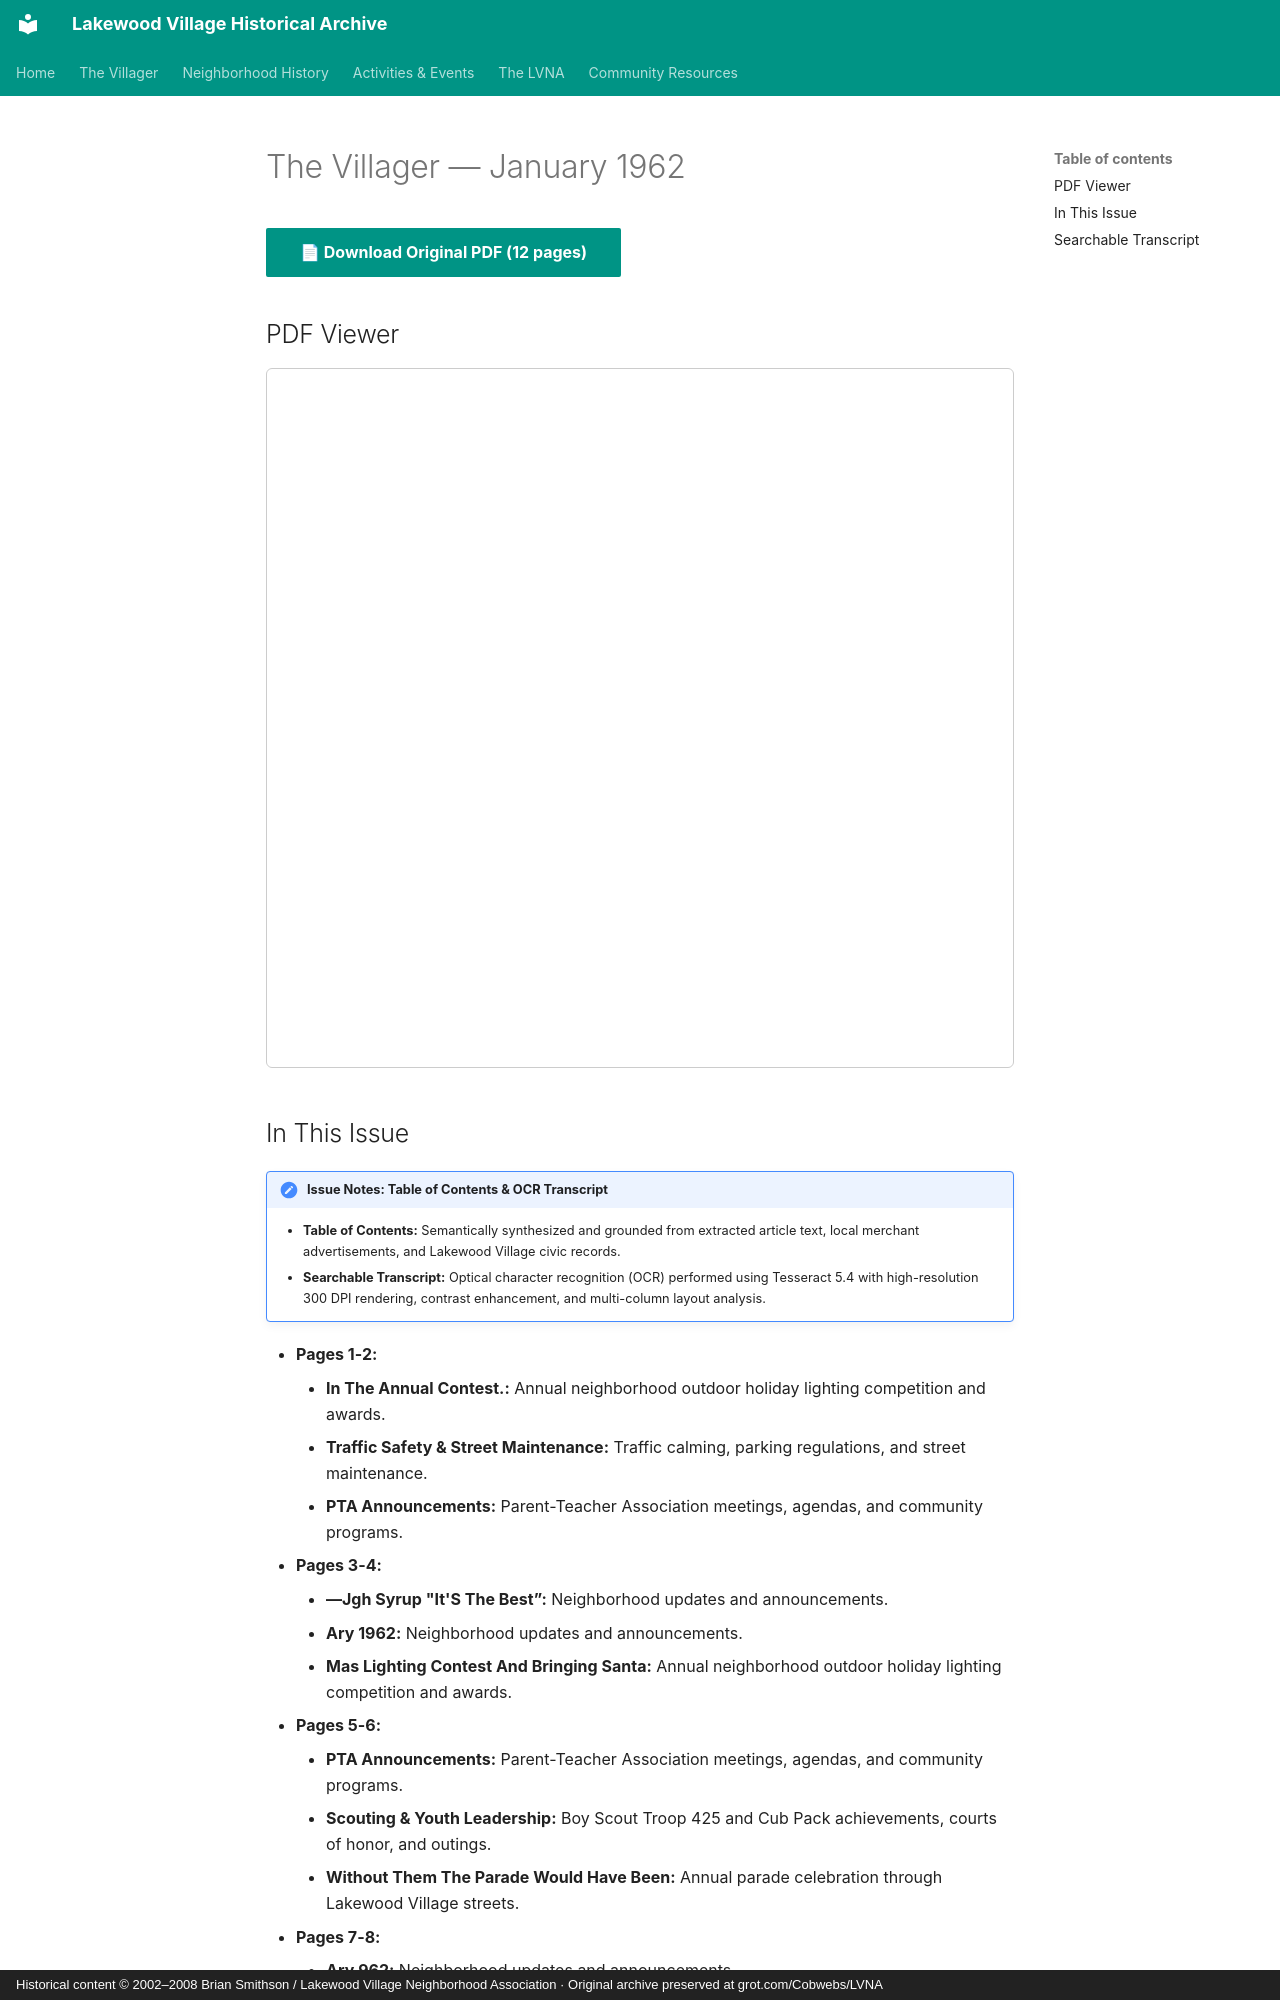

repository: patpat9/lvna_archive · page: Villager/Issues/1962-01/index.html · generator: mkdocs · copyright: Historical content © 2002–2008 Brian Smithson / Lakewood Village Neighborhood Association · Original archive preserved at grot.com/Cobwebs/LVNA

# The Villager — January 1962

[📄 **Download Original PDF** (12 pages)](../Villager_Back_Issues/More_LVRA_Villager/1962-01.pdf){ .md-button .md-button--primary }

## PDF Viewer

<iframe src="../../../Villager/Villager_Back_Issues/More_LVRA_Villager/1962-01.pdf" width="100%" height="700px" style="border: 1px solid #ccc; border-radius: 6px;">
  <p>Your browser does not support inline PDFs. <a href="../../../Villager/Villager_Back_Issues/More_LVRA_Villager/1962-01.pdf">Click here to download.</a></p>
</iframe>

## In This Issue

!!! note "Issue Notes: Table of Contents & OCR Transcript"
    - **Table of Contents:** Semantically synthesized and grounded from extracted article text, local merchant advertisements, and Lakewood Village civic records.
    - **Searchable Transcript:** Optical character recognition (OCR) performed using Tesseract 5.4 with high-resolution 300 DPI rendering, contrast enhancement, and multi-column layout analysis.

- **Pages 1-2:**
    - **In The Annual Contest.:** Annual neighborhood outdoor holiday lighting competition and awards.
    - **Traffic Safety & Street Maintenance:** Traffic calming, parking regulations, and street maintenance.
    - **PTA Announcements:** Parent-Teacher Association meetings, agendas, and community programs.
- **Pages 3-4:**
    - **—Jgh Syrup "It'S The Best”:** Neighborhood updates and announcements.
    - **Ary 1962:** Neighborhood updates and announcements.
    - **Mas Lighting Contest And Bringing Santa:** Annual neighborhood outdoor holiday lighting competition and awards.
- **Pages 5-6:**
    - **PTA Announcements:** Parent-Teacher Association meetings, agendas, and community programs.
    - **Scouting & Youth Leadership:** Boy Scout Troop 425 and Cub Pack achievements, courts of honor, and outings.
    - **Without Them The Parade Would Have Been:** Annual parade celebration through Lakewood Village streets.
- **Pages 7-8:**
    - **Ary 962:** Neighborhood updates and announcements.
    - **Prescriptions:** Neighborhood updates and announcements.
    - **Scouting & Youth Leadership:** Boy Scout Troop 425 and Cub Pack achievements, courts of honor, and outings.
- **Pages 9-10:**
    - **January 1962:** Neighborhood updates and announcements.
    - **Open:** Neighborhood updates and announcements.
    - **Traffic Safety & Street Maintenance:** Traffic calming, parking regulations, and street maintenance.
- **Pages 11-12:**
    - **Lighting Contest Chairman, Each Unit Had:** Annual neighborhood outdoor holiday lighting competition and awards.
    - **Santa's Annual Village Tour:** Santa and his elves visiting Lakewood Village streets aboard a motorized float.
    - **—Window=Loo. Everson, 380 Greenlake:** Seasonal horticultural advice, lawn fertilization, and gardening tips.
